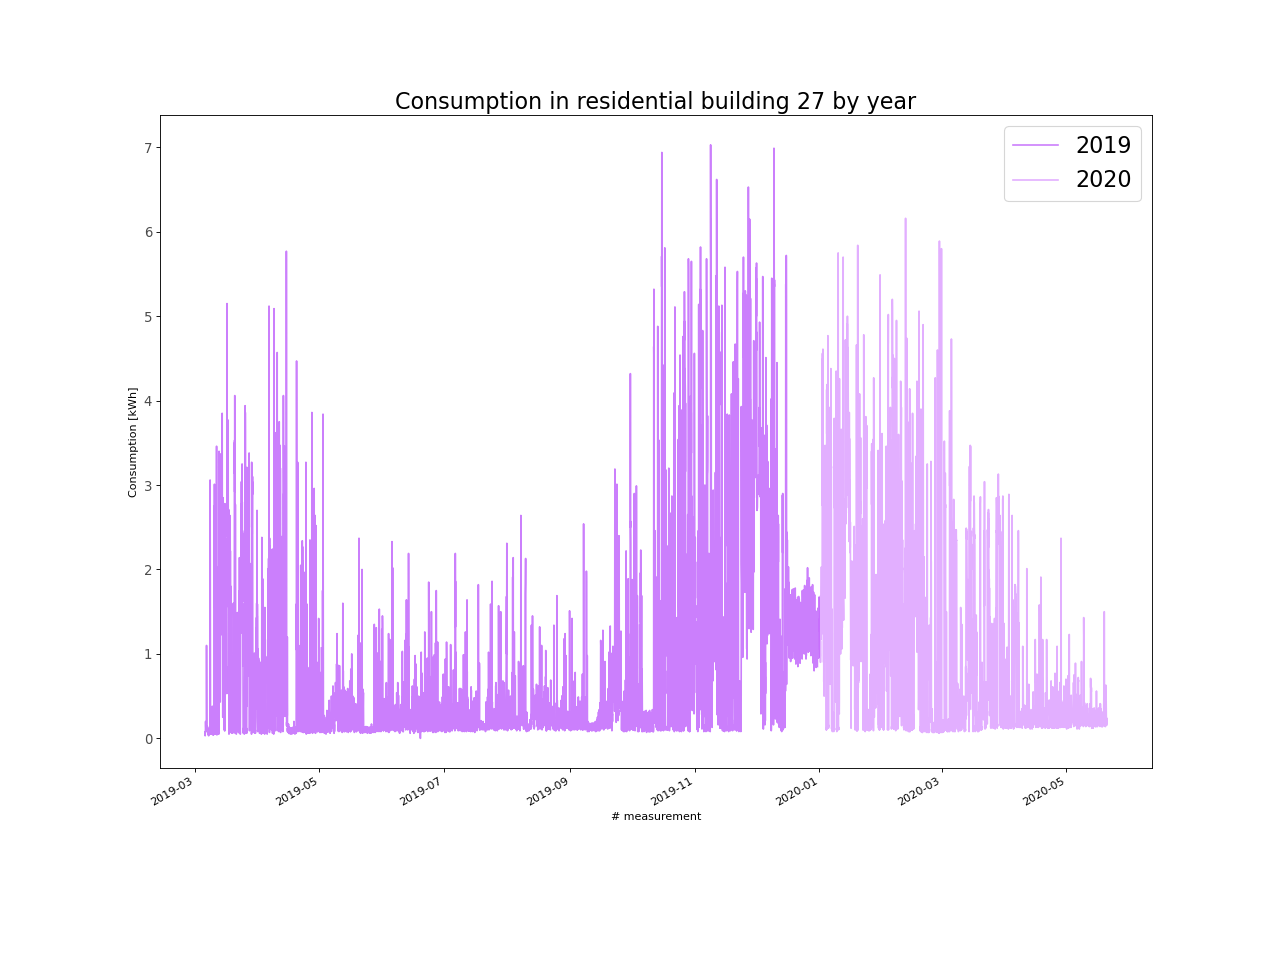

The data file committed next to this chart (first rows):
, energy_kWh
2019-03-06 00:00:00, 0.07
2019-03-06 01:00:00, 0.03
2019-03-06 02:00:00, 0.08
2019-03-06 03:00:00, 0.07
2019-03-06 04:00:00, 0.07
2019-03-06 05:00:00, 0.18
2019-03-06 06:00:00, 0.2
2019-03-06 07:00:00, 0.15
2019-03-06 08:00:00, 0.13
2019-03-06 09:00:00, 0.14
2019-03-06 10:00:00, 0.14
2019-03-06 11:00:00, 0.11
2019-03-06 12:00:00, 0.11
2019-03-06 13:00:00, 0.11
2019-03-06 14:00:00, 0.12
2019-03-06 15:00:00, 0.1
2019-03-06 16:00:00, 0.18
2019-03-06 17:00:00, 1.1
2019-03-06 18:00:00, 0.54
2019-03-06 19:00:00, 0.11
2019-03-06 20:00:00, 0.1
2019-03-06 21:00:00, 0.12
2019-03-06 22:00:00, 0.1
2019-03-06 23:00:00, 0.14
2019-03-07 00:00:00, 0.11
2019-03-07 01:00:00, 0.08
2019-03-07 02:00:00, 0.1
2019-03-07 03:00:00, 0.14
2019-03-07 04:00:00, 0.11
2019-03-07 05:00:00, 0.1
2019-03-07 06:00:00, 0.11
2019-03-07 07:00:00, 0.09
2019-03-07 08:00:00, 0.11
2019-03-07 09:00:00, 0.09
2019-03-07 10:00:00, 0.09
2019-03-07 11:00:00, 0.07
2019-03-07 12:00:00, 0.11
2019-03-07 13:00:00, 0.06
2019-03-07 14:00:00, 0.04
2019-03-07 15:00:00, 0.06
2019-03-07 16:00:00, 0.08
2019-03-07 17:00:00, 0.05
2019-03-07 18:00:00, 0.03
2019-03-07 19:00:00, 0.05
2019-03-07 20:00:00, 0.09
2019-03-07 21:00:00, 0.06
2019-03-07 22:00:00, 0.08
2019-03-07 23:00:00, 0.08
2019-03-08 00:00:00, 0.08
2019-03-08 01:00:00, 0.08
2019-03-08 02:00:00, 0.07
2019-03-08 03:00:00, 0.09
2019-03-08 04:00:00, 0.07
2019-03-08 05:00:00, 0.13
2019-03-08 06:00:00, 0.09
2019-03-08 07:00:00, 0.05
2019-03-08 08:00:00, 0.08
2019-03-08 09:00:00, 0.08
2019-03-08 10:00:00, 0.09
2019-03-08 11:00:00, 3.06
... 10,547 more rows
